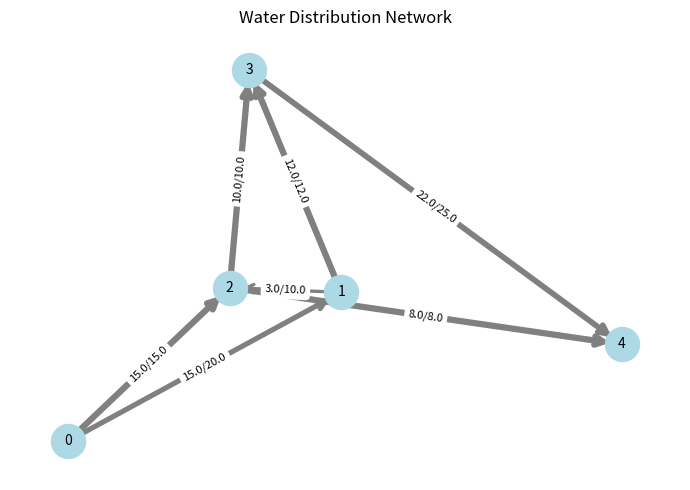

Write the Python code that produced this figure.
"""
网络流优化模板 (Network Flow Optimization)
============================================
适用场景：
  - 供水/供气/交通/物流网络的流量分配与调度
  - 通信网络路由、电力潮流调度
  - 资源分配问题（可建模为最大流或最小费用流）

模型选择指南：
  - 最大流：给定网络容量，求源到汇的最大可能流量
    适用：瓶颈分析、管网极限能力评估、运输容量规划
  - 最小费用流：在满足流量需求下最小化成本
    适用：调度优化、经济决策、多源多汇分配
  - 动态流（时间扩展图）：随时间变化的流量需求
    适用：时序调度、48h供水规划、高峰期资源调配

与一般线性规划的对比：
  - 网络流具有特殊结构（全单模矩阵），整数约束下仍有整数最优解
  - 使用专用算法（EK, Dinic）比通用LP快1-2个数量级
  - 但如果约束复杂（非网络约束），建议回到LP/MIP

问题适配点（需替换的 TODO 标记）：
  1. 修改 _build_demo_graph() 为实际网络拓扑
  2. 修改源/汇/需求量为实际值
  3. 如需时间维度，修改时间扩展图的参数
  4. 如需整数约束且线性规划不适用，使用 pulp 分支定界
"""
import numpy as np
from collections import deque
from scipy.sparse import csr_matrix
from scipy.optimize import linprog
from scipy.sparse.csgraph import maximum_flow
import matplotlib.pyplot as plt
import warnings
warnings.filterwarnings('ignore', category=DeprecationWarning)


# ======================== 图结构定义 ========================

class FlowGraph:
    """有向流网络（邻接表）"""

    def __init__(self, n_nodes: int):
        self.n = n_nodes
        self.adj = [[] for _ in range(n_nodes)]       # 邻接表：[(to, edge_index)]
        self.edges = []                                # (u, v, cap, flow, cost)

    def add_edge(self, u: int, v: int, cap: float, cost: float = 0.0) -> int:
        """添加有向边，自动创建反向边（残留网络）"""
        # 正向边
        self.adj[u].append(len(self.edges))
        self.edges.append([u, v, cap, 0.0, cost])
        # 反向边（cap=0，cost = -cost）
        self.adj[v].append(len(self.edges))
        self.edges.append([v, u, 0.0, 0.0, -cost])
        return len(self.edges) - 2

    def get_edge_flow(self, edge_idx: int) -> float:
        """获取正向边的实际流量"""
        return self.edges[edge_idx][3]


# ======================== 最大流 (Edmonds-Karp) ========================

def edmonds_karp(graph: FlowGraph, source: int, sink: int) -> tuple:
    """
    Edmonds-Karp 最大流算法
    返回: (最大流量, 每条正向边的最终流量)
    复杂度: O(V*E^2)
    """
    n, edges, adj = graph.n, graph.edges, graph.adj
    total_flow = 0.0

    while True:
        # BFS 找增广路径
        parent = [-1] * n
        parent_edge = [-1] * n
        parent[source] = source
        q = deque([source])
        while q and parent[sink] == -1:
            u = q.popleft()
            for ei in adj[u]:
                _, v, cap, flow, _ = edges[ei]
                if cap - flow > 1e-9 and parent[v] == -1:
                    parent[v] = u
                    parent_edge[v] = ei
                    q.append(v)

        if parent[sink] == -1:
            break  # 无增广路径

        # 计算瓶颈容量
        push = float('inf')
        v = sink
        while v != source:
            ei = parent_edge[v]
            cap, flow = edges[ei][2], edges[ei][3]
            push = min(push, cap - flow)
            v = parent[v]

        # 推送流量
        v = sink
        while v != source:
            ei = parent_edge[v]
            edges[ei][3] += push
            edges[ei ^ 1][3] -= push          # 反向边
            v = parent[v]
        total_flow += push

    return total_flow, [edges[i][3] for i in range(0, len(edges), 2)]


# ======================== 最小费用流 (LP方法) ========================

def min_cost_flow_lp(graph: FlowGraph, source: int, sink: int,
                     required_flow: float) -> dict:
    """
    最小费用流 — scipy.optimize.linprog 求解
    适用于中小规模（V < 1000），大规模请用 network_simplex
    返回: {'flow': [每条正向边流量], 'total_cost': float, 'success': bool}
    """
    edges = graph.edges
    m_fwd = len(edges) // 2                         # 正向边数
    n_var = m_fwd

    # 费用系数
    c = [edges[i][4] for i in range(0, len(edges), 2)]

    # 容量约束：0 <= flow[i] <= cap[i]
    bounds = [(0, max(0, edges[i][2])) for i in range(0, len(edges), 2)]

    # 流量守恒约束：A_eq @ x = b_eq
    # 每个节点流出 - 流入 = 净流量
    n_nodes = graph.n
    A_eq = np.zeros((n_nodes, n_var))
    b_eq = np.zeros(n_nodes)

    for i in range(n_var):
        u, v = edges[2 * i][0], edges[2 * i][1]
        A_eq[u, i] = -1
        A_eq[v, i] = 1

    b_eq[source] = -required_flow
    b_eq[sink] = required_flow
    # TODO: 如果还有中间需求节点，相应设置 b_eq[node] = net_out

    # 去掉源节点或汇节点的一行（避免行满秩问题）
    keep_rows = [r for r in range(n_nodes) if r != source]
    A_eq = A_eq[keep_rows]
    b_eq = b_eq[keep_rows]

    res = linprog(c, A_eq=A_eq, b_eq=b_eq, bounds=bounds, method='highs')

    flow = res.x if res.success else np.zeros(n_var)
    total_cost = np.dot(flow, c)
    return {'flow': flow, 'total_cost': total_cost, 'success': res.success}


# ======================== 时间扩展图 (Dynamic Flow) ========================

def build_time_expanded_graph(base_n_nodes: int, edge_list: list,
                               T: int) -> FlowGraph:
    """
    构建 T 个时间层的时间扩展图
    edge_list: [(u, v, capacity, transit_time, cost), ...]
    每个节点 v 在时刻 t 对应 v*T + t

    TODO: 根据实际问题调整边的传播方式和时间步长
    """
    total_nodes = base_n_nodes * T
    g = FlowGraph(total_nodes)
    for u, v, cap, transit_time, cost in edge_list:
        for t in range(T):
            if t + transit_time < T:
                ut = u * T + t
                vt = v * T + (t + transit_time)
                g.add_edge(ut, vt, cap, cost)
    # 节点"滞留边"：容量无限，允许流量在时间上停留
    # TODO: 如有储存/蓄水能力上限，修改滞留边容量
    for i in range(base_n_nodes):
        for t in range(T - 1):
            g.add_edge(i * T + t, i * T + t + 1, float('inf'), 0.0)
    return g


# ======================== 可视化 ========================

def plot_flow_network(graph: FlowGraph, flows: list, title: str = "Network Flow"):
    """绘制带流量标注的流网络"""
    edges = graph.edges
    import networkx as nx

    G = nx.DiGraph()
    for i in range(0, len(edges), 2):
        u, v, cap, _, _ = edges[i]
        f = flows[i // 2] if i // 2 < len(flows) else 0
        G.add_edge(u, v, capacity=cap, flow=f)

    pos = nx.spring_layout(G, seed=42)
    plt.figure(figsize=(7, 5))
    nx.draw_networkx_nodes(G, pos, node_color='lightblue', node_size=600)
    nx.draw_networkx_labels(G, pos, font_size=10)

    # 边：宽度与流量成正比
    edge_widths = [1.5 + 3 * G[u][v]['flow'] / max(0.01, G[u][v]['capacity'])
                   for u, v in G.edges()]
    nx.draw_networkx_edges(G, pos, arrowstyle='->', arrowsize=15,
                           width=edge_widths, edge_color='gray')
    # 标注 流量/容量
    edge_labels = {(u, v): f"{G[u][v]['flow']:.1f}/{G[u][v]['capacity']:.1f}"
                   for u, v in G.edges()}
    nx.draw_networkx_edge_labels(G, pos, edge_labels=edge_labels, font_size=8)
    plt.title(title)
    plt.axis('off')
    plt.tight_layout()
    plt.savefig('network_flow.png', dpi=150)
    plt.close()
    print("[可视化] 已保存 network_flow.png")


# ======================== 运行示例 ========================

def _build_demo_graph() -> FlowGraph:
    """5节点供水网络：节点0=水库, 节点4=城市"""
    # TODO: 替换为实际管网拓扑
    g = FlowGraph(5)
    # (u, v, capacity, cost)
    # 水库→A
    g.add_edge(0, 1, cap=20, cost=2)
    # 水库→B
    g.add_edge(0, 2, cap=15, cost=3)
    # A→B（互联）
    g.add_edge(1, 2, cap=10, cost=1)
    # A→中转站
    g.add_edge(1, 3, cap=12, cost=2)
    # B→中转站
    g.add_edge(2, 3, cap=10, cost=2)
    # 中转站→城市
    g.add_edge(3, 4, cap=25, cost=1)
    # B→城市（直连）
    g.add_edge(2, 4, cap=8, cost=4)
    return g


if __name__ == "__main__":
    print("=" * 55)
    print("网络流优化模板 — 5节点供水网络演示")
    print("=" * 55)

    # ---- 最大流 ----
    print("\n[1] 最大流 (Edmonds-Karp)")
    g = _build_demo_graph()
    source, sink = 0, 4
    max_flow_val, flows = edmonds_karp(g, source, sink)
    print(f"  从节点{source}到节点{sink}的最大流量: {max_flow_val:.1f}")

    # ---- 最小费用流 ----
    print("\n[2] 最小费用流 (线性规划)")
    g2 = _build_demo_graph()
    # TODO: 替换 required_flow 为实际需水量
    demand = 18.0
    result = min_cost_flow_lp(g2, source, sink, required_flow=demand)
    print(f"  需水量={demand:.0f}, 总费用={result['total_cost']:.1f}, "
          f"求解成功={result['success']}")

    # ---- 时间扩展图 ----
    print("\n[3] 时间扩展图动态流（简单示例）")
    # TODO: 根据实际时段数替换 T
    base_edges = [(0, 1, 20, 1, 2), (0, 2, 15, 1, 3),
                  (1, 3, 12, 2, 2), (2, 3, 10, 1, 2),
                  (3, 4, 25, 1, 1)]
    T = 5
    g_dyn = build_time_expanded_graph(5, base_edges, T)
    print(f"  基础节点数=5, 时间层数={T}, 扩展后总节点数={g_dyn.n}")

    # ---- 可视化 ----
    print("\n[4] 可视化")
    g_vis = _build_demo_graph()
    _, flows_vis = edmonds_karp(g_vis, source, sink)
    plot_flow_network(g_vis, flows_vis, "Water Distribution Network")
    print("  完成。")
